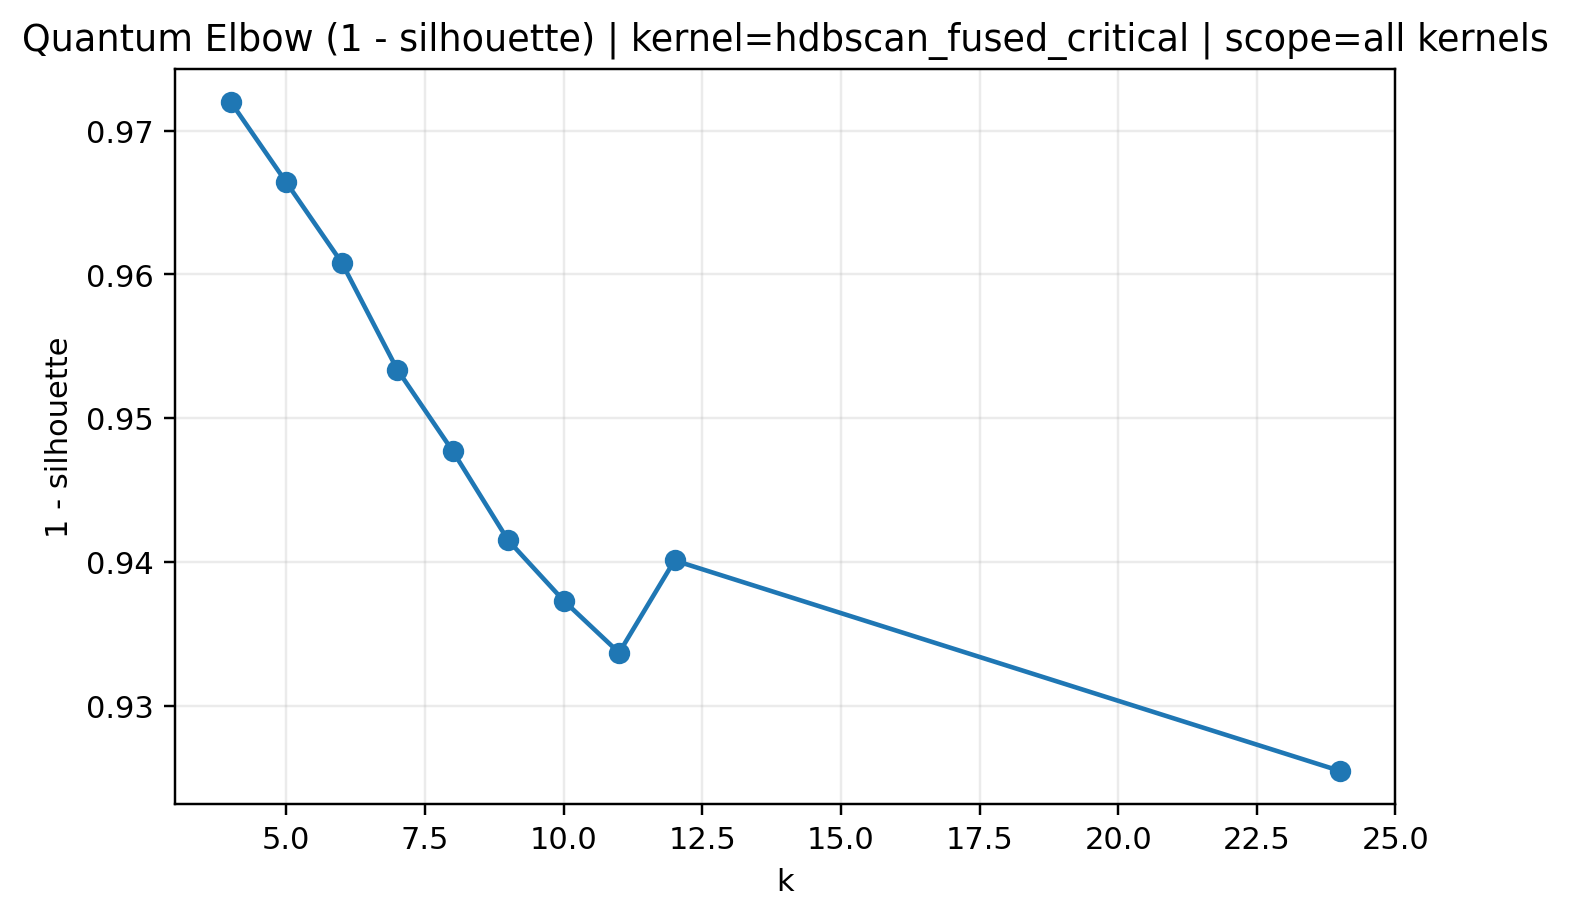

Source data for this figure (header and first rows):
k, elbow_proxy
4, 0.972
5, 0.9664
6, 0.9608
7, 0.9534
8, 0.9477
9, 0.9415
10, 0.9373
11, 0.9337
12, 0.9401
24, 0.9255
